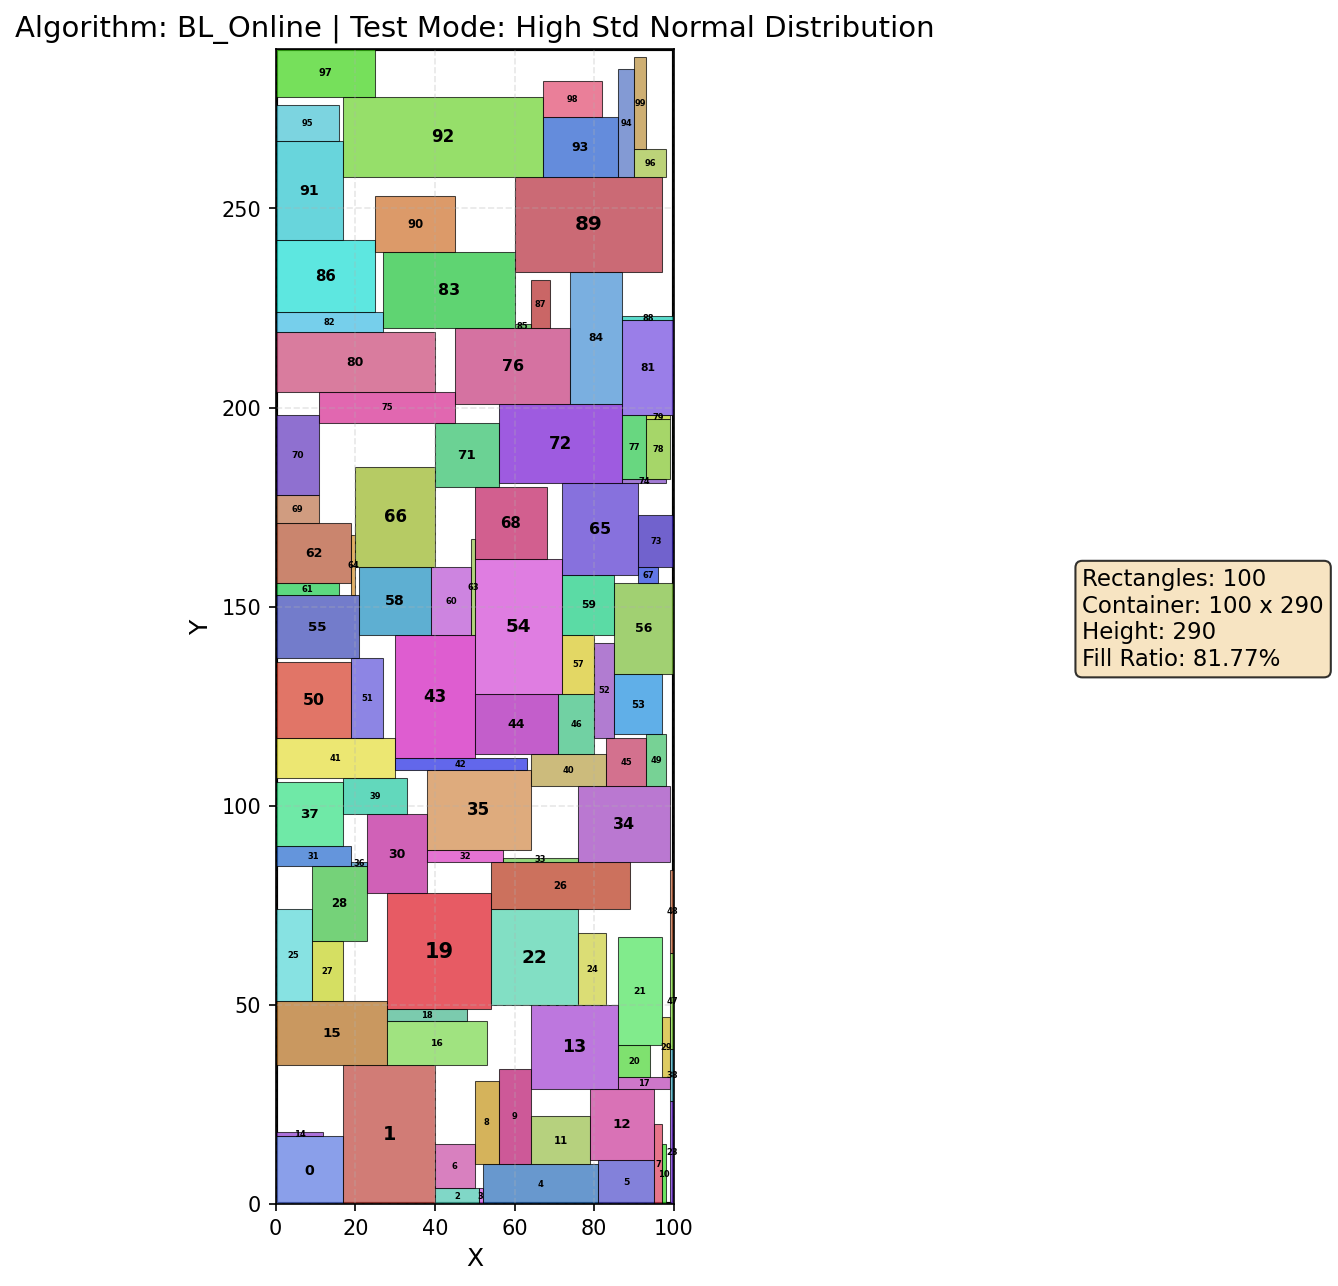

The table this chart was drawn from, first rows:
BL_Online, High Std Normal Distribution, 100, 290, 100, 0.8177
0, 0, 0, 17, 17
1, 17, 0, 23, 35
2, 40, 0, 11, 4
3, 51, 0, 1, 4
4, 52, 0, 29, 10
5, 81, 0, 14, 11
6, 40, 4, 10, 11
7, 95, 0, 2, 20
8, 50, 10, 6, 21
9, 56, 10, 8, 24
10, 97, 0, 1, 15
11, 64, 10, 15, 12
12, 79, 11, 16, 18
13, 64, 29, 22, 21
14, 0, 17, 12, 1
15, 0, 35, 28, 16
16, 28, 35, 25, 11
17, 86, 29, 13, 3
18, 28, 46, 20, 3
19, 28, 49, 26, 29
20, 86, 32, 8, 8
21, 86, 40, 11, 27
22, 54, 50, 22, 24
23, 99, 0, 1, 26
24, 76, 50, 7, 18
25, 0, 51, 9, 23
26, 54, 74, 35, 12
27, 9, 51, 8, 15
28, 9, 66, 14, 19
29, 97, 32, 2, 15
30, 23, 78, 15, 20
31, 0, 85, 19, 5
32, 38, 86, 19, 3
33, 57, 86, 19, 1
34, 76, 86, 23, 19
35, 38, 89, 26, 20
36, 19, 85, 4, 1
37, 0, 90, 17, 16
38, 99, 26, 1, 13
39, 17, 98, 16, 9
40, 64, 105, 19, 8
41, 0, 107, 30, 10
42, 30, 109, 33, 3
43, 30, 112, 20, 31
44, 50, 113, 21, 15
45, 83, 105, 10, 12
46, 71, 113, 9, 15
47, 99, 39, 1, 24
48, 99, 63, 1, 21
49, 93, 105, 5, 13
50, 0, 117, 19, 19
51, 19, 117, 8, 20
52, 80, 117, 5, 24
53, 85, 118, 12, 15
54, 50, 128, 22, 34
55, 0, 137, 21, 16
56, 85, 133, 15, 23
57, 72, 128, 8, 15
58, 21, 143, 18, 17
59, 72, 143, 13, 15
... 40 more rows
